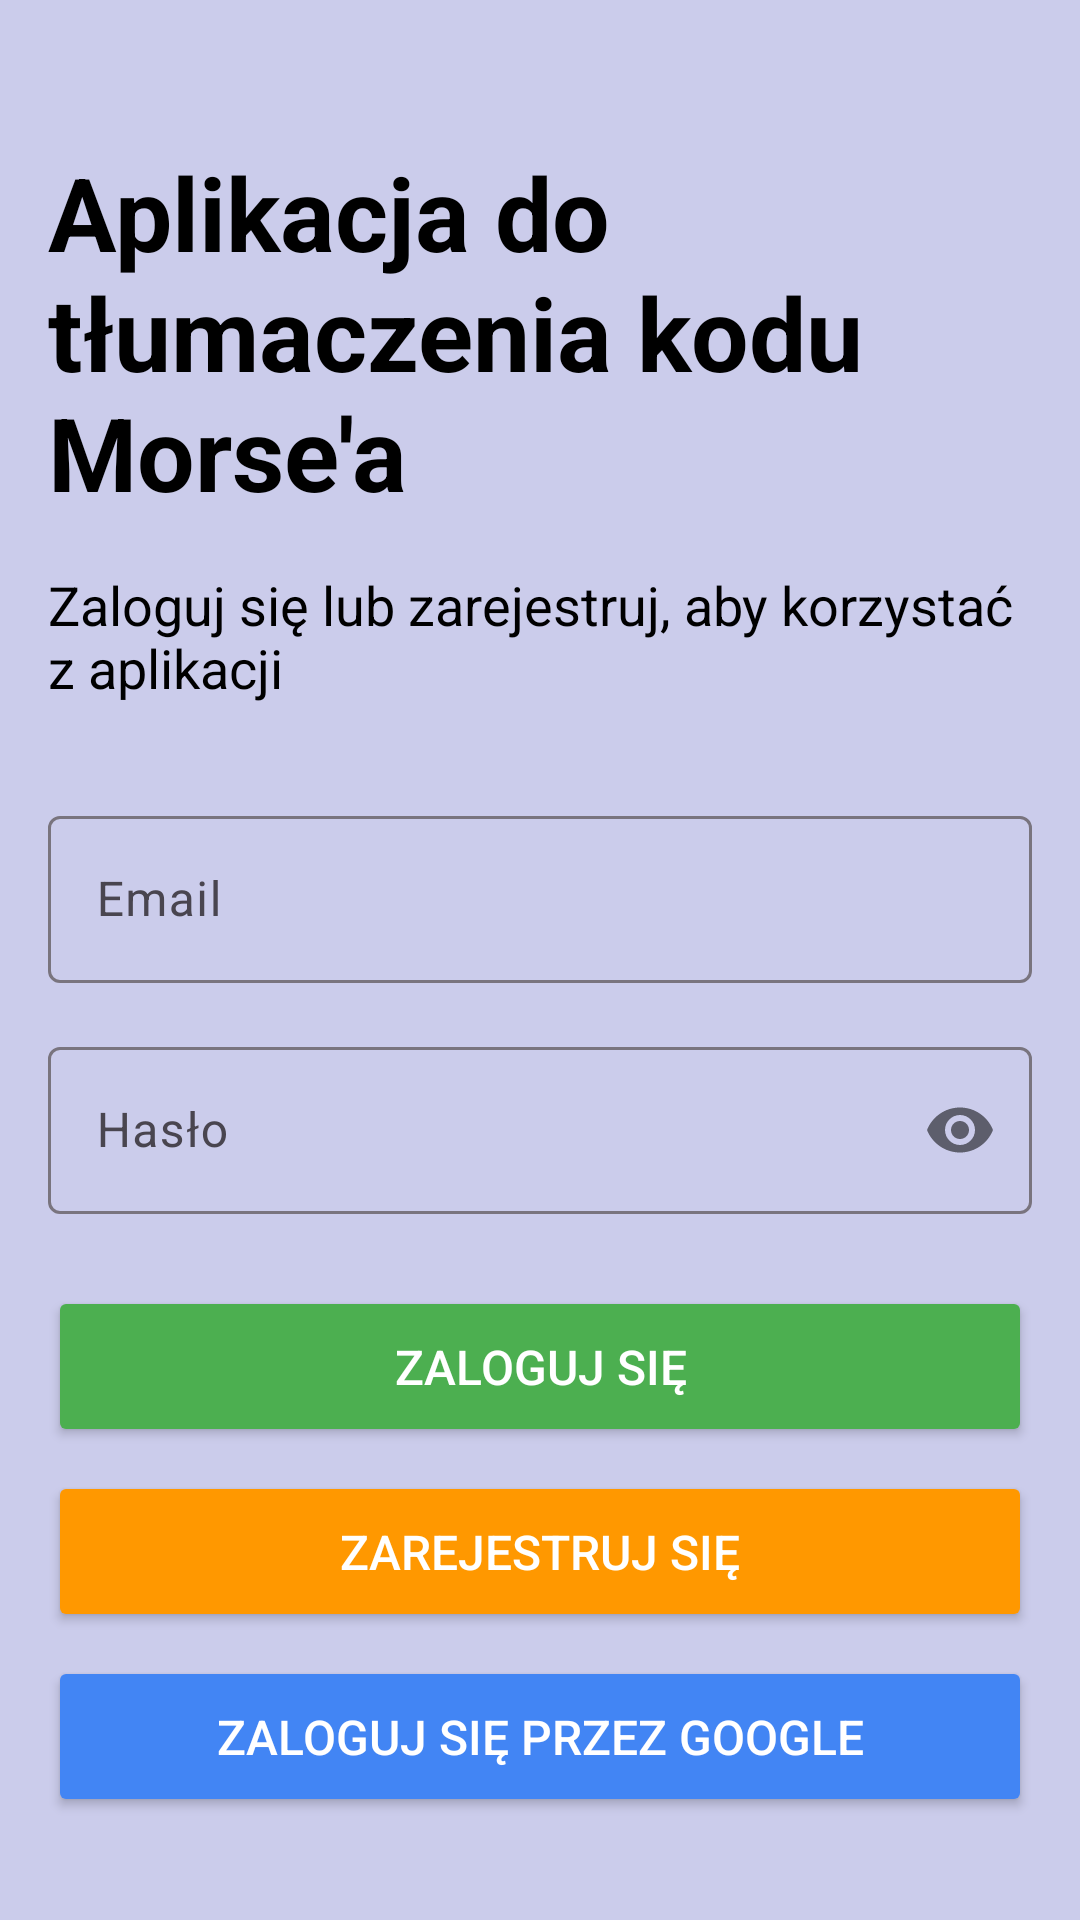

Write the Android layout XML for this screen, with the resource values it uses.
<!-- AndroidManifest.xml: application theme Theme.MorseCodeTranslator -->
<!-- res/layout/activity_login.xml -->
<?xml version="1.0" encoding="utf-8"?>
<androidx.constraintlayout.widget.ConstraintLayout xmlns:android="http://schemas.android.com/apk/res/android"
    xmlns:app="http://schemas.android.com/apk/res-auto"
    android:layout_width="match_parent"
    android:layout_height="match_parent"
    android:background="#CBCCEB"
    android:padding="16dp">

    <TextView
        android:id="@+id/titleText"
        android:layout_width="wrap_content"
        android:layout_height="wrap_content"
        android:layout_marginTop="32dp"
        android:text="Aplikacja do tłumaczenia kodu Morse'a"
        android:textColor="#000000"
        android:textSize="34sp"
        android:textStyle="bold"
        app:layout_constraintEnd_toEndOf="parent"
        app:layout_constraintStart_toStartOf="parent"
        app:layout_constraintTop_toTopOf="parent" />

    <TextView
        android:id="@+id/subtitleText"
        android:layout_width="wrap_content"
        android:layout_height="wrap_content"
        android:layout_marginTop="16dp"
        android:text="Zaloguj się lub zarejestruj, aby korzystać z aplikacji"
        android:textColor="#000000"
        android:textSize="18sp"
        app:layout_constraintEnd_toEndOf="parent"
        app:layout_constraintStart_toStartOf="parent"
        app:layout_constraintTop_toBottomOf="@id/titleText" />

    <com.google.android.material.textfield.TextInputLayout
        android:id="@+id/emailLayout"
        android:layout_width="match_parent"
        android:layout_height="wrap_content"
        android:layout_marginTop="32dp"
        android:hint="Email"
        app:layout_constraintTop_toBottomOf="@id/subtitleText">

        <com.google.android.material.textfield.TextInputEditText
            android:id="@+id/emailInput"
            android:layout_width="match_parent"
            android:layout_height="wrap_content"
            android:inputType="textEmailAddress" />
    </com.google.android.material.textfield.TextInputLayout>

    <com.google.android.material.textfield.TextInputLayout
        android:id="@+id/passwordLayout"
        android:layout_width="match_parent"
        android:layout_height="wrap_content"
        android:layout_marginTop="16dp"
        android:hint="Hasło"
        app:layout_constraintTop_toBottomOf="@id/emailLayout"
        app:passwordToggleEnabled="true">

        <com.google.android.material.textfield.TextInputEditText
            android:id="@+id/passwordInput"
            android:layout_width="match_parent"
            android:layout_height="wrap_content"
            android:inputType="textPassword" />
    </com.google.android.material.textfield.TextInputLayout>

    <Button
        android:id="@+id/loginButton"
        android:layout_width="match_parent"
        android:layout_height="wrap_content"
        android:layout_marginTop="24dp"
        android:backgroundTint="#4CAF50"
        android:padding="16dp"
        android:text="ZALOGUJ SIĘ"
        android:textColor="#FFFFFF"
        android:textSize="16sp"
        app:layout_constraintTop_toBottomOf="@id/passwordLayout" />

    <Button
        android:id="@+id/registerButton"
        android:layout_width="match_parent"
        android:layout_height="wrap_content"
        android:layout_marginTop="8dp"
        android:backgroundTint="#FF9800"
        android:padding="16dp"
        android:text="ZAREJESTRUJ SIĘ"
        android:textColor="#FFFFFF"
        android:textSize="16sp"
        app:layout_constraintTop_toBottomOf="@id/loginButton" />

    <Button
        android:id="@+id/googleSignInButton"
        android:layout_width="match_parent"
        android:layout_height="wrap_content"
        android:layout_marginTop="8dp"
        android:backgroundTint="#4285F4"
        android:padding="16dp"
        android:text="ZALOGUJ SIĘ PRZEZ GOOGLE"
        android:textColor="#FFFFFF"
        android:textSize="16sp"
        app:layout_constraintTop_toBottomOf="@id/registerButton" />

</androidx.constraintlayout.widget.ConstraintLayout>
<!-- resources referenced by this layout -->
<resources>
  <style name="Theme.MorseCodeTranslator" parent="Base.Theme.MorseCodeTranslator" />
  <style name="Base.Theme.MorseCodeTranslator" parent="Theme.Material3.DayNight.NoActionBar">
          
          
      </style>
</resources>
